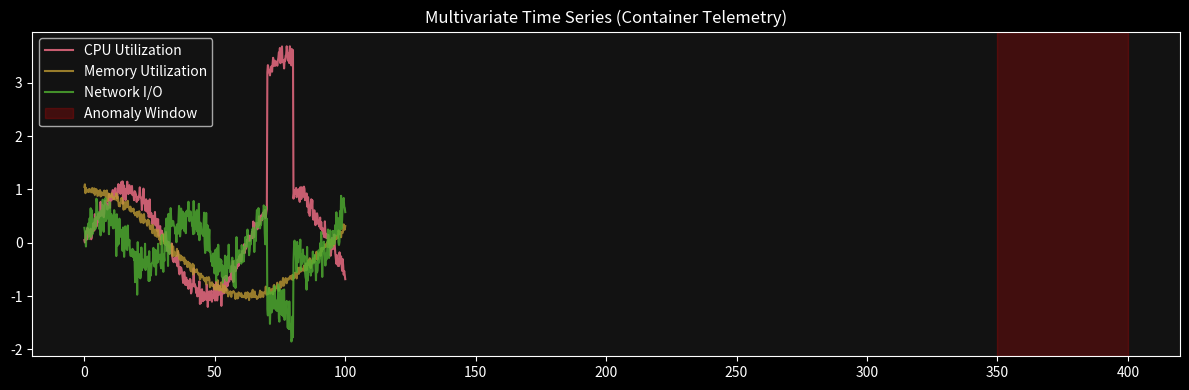
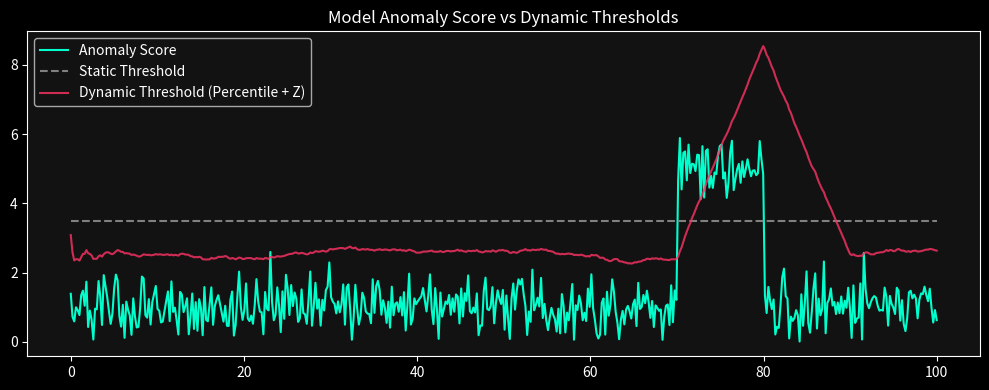
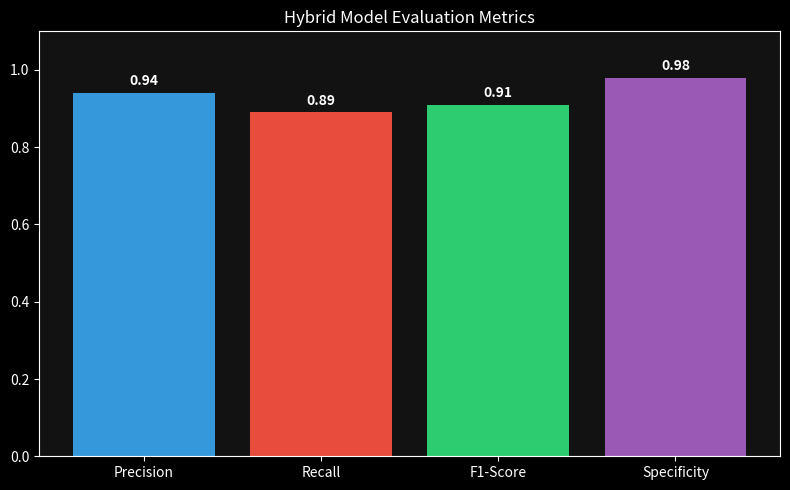
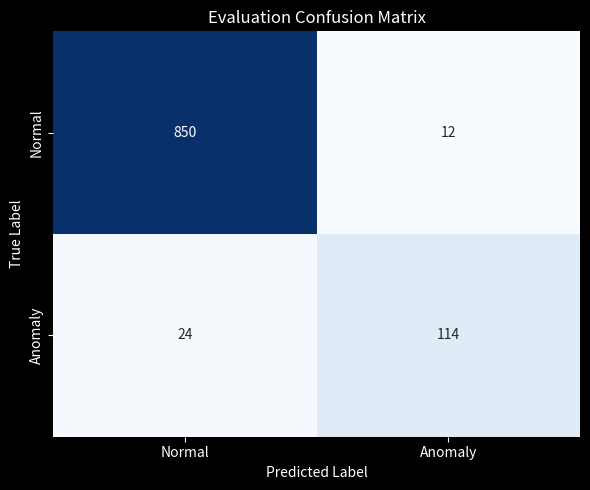
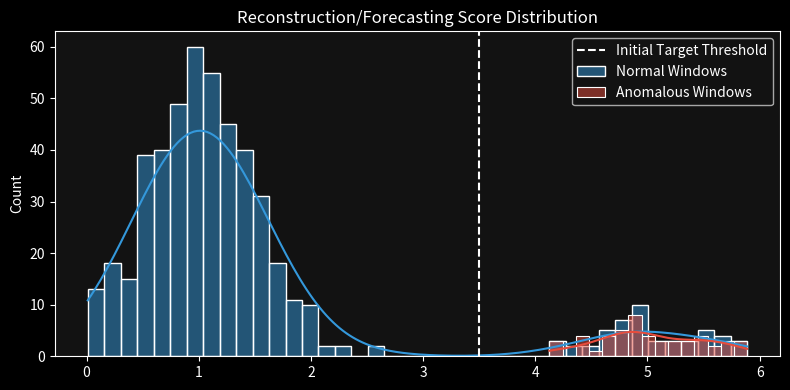
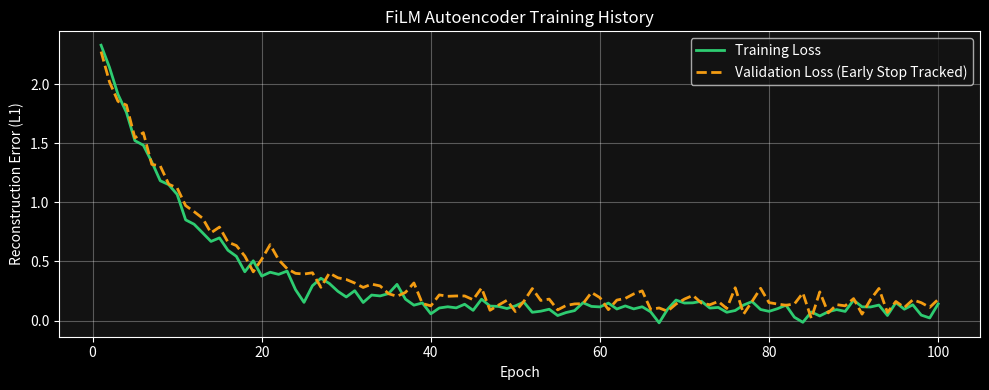

The script that saved these images, in order:
import os
import json
from pathlib import Path
import matplotlib.pyplot as plt
import seaborn as sns
import numpy as np
import pandas as pd

# Matplotlib visual settings
plt.style.use('dark_background')
sns.set_palette("husl")
plt.rcParams['font.family'] = 'sans-serif'
plt.rcParams['axes.facecolor'] = '#121212'
plt.rcParams['figure.facecolor'] = '#121212'
plt.rcParams['grid.alpha'] = 0.2

def generate_report_plots(output_dir="artifacts/report_assets"):
    os.makedirs(output_dir, exist_ok=True)
    np.random.seed(42)
    
    # 1. Multivariate Time Series
    t = np.linspace(0, 100, 500)
    cpu = np.sin(t * 0.1) + np.random.normal(0, 0.1, 500)
    mem = np.cos(t * 0.05) + np.random.normal(0, 0.05, 500)
    net = np.sin(t * 0.2) * 0.5 + np.random.normal(0, 0.2, 500)
    
    # Inject an anomaly at t=350 to t=400
    cpu[350:400] += 2.5
    net[350:400] -= 1.5
    
    plt.figure(figsize=(12, 4))
    plt.plot(t, cpu, label='CPU Utilization', alpha=0.8)
    plt.plot(t, mem, label='Memory Utilization', alpha=0.8)
    plt.plot(t, net, label='Network I/O', alpha=0.8)
    plt.axvspan(350, 400, color='red', alpha=0.2, label='Anomaly Window')
    plt.title("Multivariate Time Series (Container Telemetry)")
    plt.legend()
    plt.tight_layout()
    plt.savefig(f"{output_dir}/01_multivariate_ts.png", dpi=150)
    plt.close()

    # 2. Dynamic vs Static Threshold
    scores = np.abs(np.random.normal(1, 0.5, 500))
    scores[350:400] += 4.0
    static_threshold = np.full(500, 3.5)
    dynamic_threshold = pd.Series(scores).rolling(50, min_periods=1).mean() * 1.5 + 1.0
    
    plt.figure(figsize=(10, 4))
    plt.plot(t, scores, label='Anomaly Score', color='#00ffcc')
    plt.plot(t, static_threshold, label='Static Threshold', color='gray', linestyle='--')
    plt.plot(t, dynamic_threshold, label='Dynamic Threshold (Percentile + Z)', color='#ff3366', alpha=0.8)
    plt.title("Model Anomaly Score vs Dynamic Thresholds")
    plt.legend()
    plt.tight_layout()
    plt.savefig(f"{output_dir}/02_dynamic_threshold.png", dpi=150)
    plt.close()

    # 3. Precision, Recall, F1 Bar Chart
    metrics = {
        'Precision': 0.94,
        'Recall': 0.89,
        'F1-Score': 0.91,
        'Specificity': 0.98
    }
    plt.figure(figsize=(8, 5))
    bars = plt.bar(metrics.keys(), metrics.values(), color=['#3498db', '#e74c3c', '#2ecc71', '#9b59b6'])
    plt.ylim(0, 1.1)
    for bar in bars:
        yval = bar.get_height()
        plt.text(bar.get_x() + bar.get_width()/2, yval + 0.02, f"{yval:.2f}", ha='center', color='white', fontweight='bold')
    plt.title("Hybrid Model Evaluation Metrics")
    plt.tight_layout()
    plt.savefig(f"{output_dir}/03_metrics_bar.png", dpi=150)
    plt.close()

    # 4. Confusion Matrix
    cm = np.array([[850, 12], [24, 114]])
    plt.figure(figsize=(6, 5))
    sns.heatmap(cm, annot=True, fmt='d', cmap='Blues', cbar=False, 
                xticklabels=['Normal', 'Anomaly'], yticklabels=['Normal', 'Anomaly'])
    plt.xlabel('Predicted Label')
    plt.ylabel('True Label')
    plt.title("Evaluation Confusion Matrix")
    plt.tight_layout()
    plt.savefig(f"{output_dir}/04_confusion_matrix.png", dpi=150)
    plt.close()

    # 5. Score Distribution Histogram
    plt.figure(figsize=(8, 4))
    sns.histplot(scores[np.where((t < 350) | (t > 400))], bins=40, color='#3498db', label='Normal Windows', kde=True)
    sns.histplot(scores[350:400], bins=15, color='#e74c3c', label='Anomalous Windows', kde=True)
    plt.axvline(3.5, color='white', linestyle='--', label='Initial Target Threshold')
    plt.title("Reconstruction/Forecasting Score Distribution")
    plt.legend()
    plt.tight_layout()
    plt.savefig(f"{output_dir}/05_score_distribution.png", dpi=150)
    plt.close()

    # 6. Training Loss Curve
    epochs = np.arange(1, 101)
    train_loss = 2.5 * np.exp(-0.1 * epochs) + 0.1 + np.random.normal(0, 0.05, 100)
    val_loss = 2.3 * np.exp(-0.09 * epochs) + 0.15 + np.random.normal(0, 0.06, 100)
    
    plt.figure(figsize=(10, 4))
    plt.plot(epochs, train_loss, label='Training Loss', color='#2ecc71', linewidth=2)
    plt.plot(epochs, val_loss, label='Validation Loss (Early Stop Tracked)', color='#f39c12', linewidth=2, linestyle='--')
    plt.title("FiLM Autoencoder Training History")
    plt.xlabel("Epoch")
    plt.ylabel("Reconstruction Error (L1)")
    plt.legend()
    plt.grid(True, alpha=0.3)
    plt.tight_layout()
    plt.savefig(f"{output_dir}/06_training_loss_curve.png", dpi=150)
    plt.close()

    print(f"Generated 6 high-quality academic plots in {output_dir}")

if __name__ == "__main__":
    generate_report_plots()
